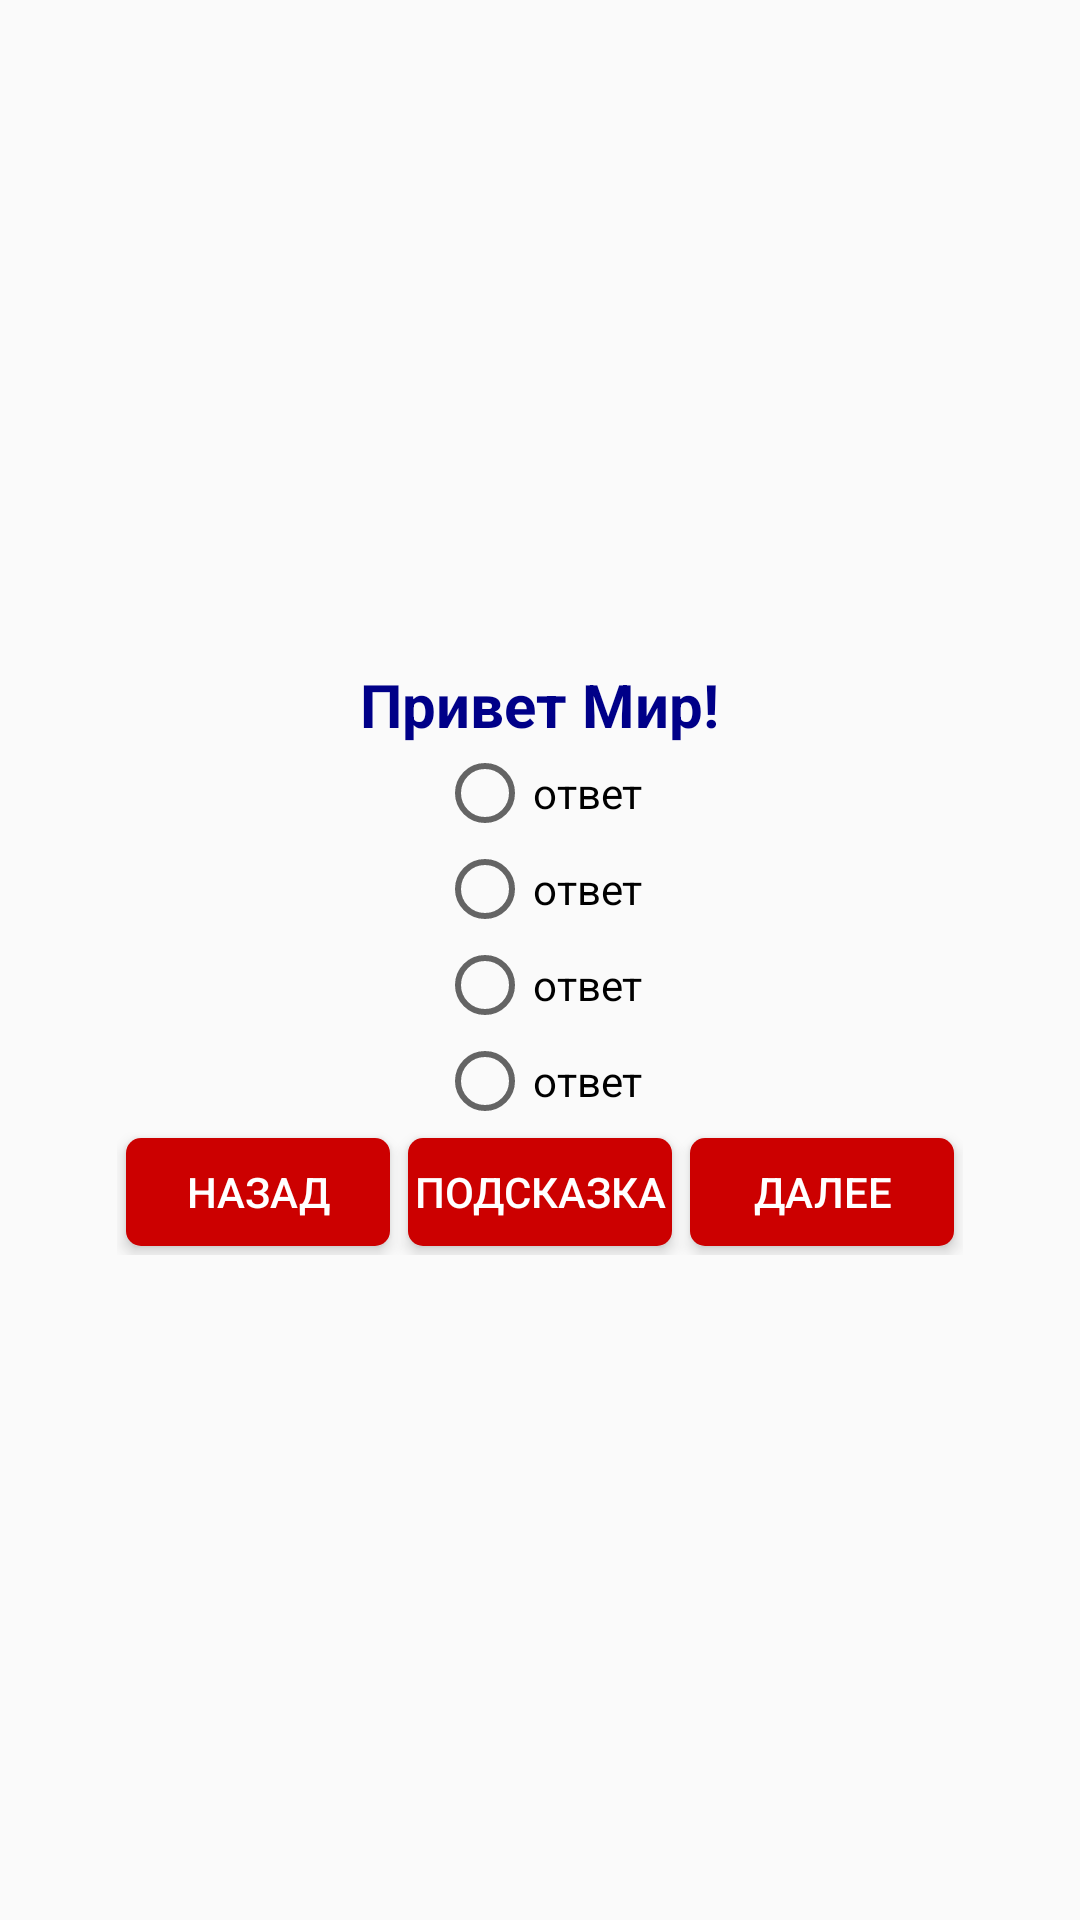

The Android layout XML behind this screen, and the referenced resources:
<!-- AndroidManifest.xml: application theme AppTheme -->
<!-- res/layout/activity_main.xml -->
<?xml version="1.0" encoding="utf-8"?>
<LinearLayout xmlns:android="http://schemas.android.com/apk/res/android"
    android:layout_width="match_parent"
    android:layout_height="match_parent"
    android:gravity="center"
    android:orientation="vertical">

    <TextView
        android:id="@+id/textViewQuestion"
        style="@style/CustomText"
        android:layout_width="wrap_content"
        android:layout_height="wrap_content"
        android:text="@string/hello" />

    <RadioGroup
        android:id="@+id/RadioGroupVariants"
        android:layout_width="wrap_content"
        android:layout_height="wrap_content"
        android:orientation="vertical">


        <RadioButton
            android:id="@+id/radioButton1"
            android:layout_width="wrap_content"
            android:layout_height="wrap_content"
            android:text="@string/radiobutton" />

        <RadioButton
            android:id="@+id/radioButton2"
            android:layout_width="wrap_content"
            android:layout_height="wrap_content"
            android:text="@string/radiobutton" />

        <RadioButton
            android:id="@+id/radioButton3"
            android:layout_width="wrap_content"
            android:layout_height="wrap_content"
            android:text="@string/radiobutton" />

        <RadioButton
            android:id="@+id/radioButton4"
            android:layout_width="wrap_content"
            android:layout_height="wrap_content"
            android:text="@string/radiobutton" />

    </RadioGroup>

    <LinearLayout
        android:layout_width="wrap_content"
        android:layout_height="wrap_content"
        android:orientation="horizontal">

        <Button
            android:id="@+id/buttonPrew"
            style="@style/Button"
            android:layout_width="wrap_content"
            android:layout_height="wrap_content"
            android:layout_weight="1"
            android:onClick="onClickPrev"
            android:text="@string/buttonBack" />

        <Button
            android:id="@+id/buttonHint"
            style="@style/Button"
            android:layout_width="wrap_content"
            android:layout_height="wrap_content"
            android:layout_weight="1"
            android:onClick="onClickHint"
            android:text="Подсказка" />

        <Button
            android:id="@+id/buttonNext"
            style="@style/Button"
            android:layout_width="wrap_content"
            android:layout_height="wrap_content"
            android:layout_weight="1"
            android:onClick="onClickNext"
            android:text="@string/buttonForward" />
    </LinearLayout>
</LinearLayout>
<!-- resources referenced by this layout -->
<resources>
  <string name="buttonBack">Назад</string>
  <string name="buttonForward">Далее</string>
  <string name="hello">Привет Мир!</string>
  <string name="radiobutton">ответ</string>
  <style name="Button">
          <item name="android:textColor">@android:color/white</item>
          <item name="android:padding">0dp</item>
          <item name="android:minWidth">88dp</item>
          <item name="android:minHeight">36dp</item>
          <item name="android:layout_margin">3dp</item>
          <item name="android:elevation">1dp</item>
          <item name="android:translationZ">1dp</item>
          <item name="android:background">@drawable/primary_round</item>
      </style>
  <style name="CustomText">
          <item name="android:textSize">20sp</item>
          <item name="android:textColor">#008</item>
          <item name="android:textStyle">bold</item>
      </style>
  <style name="AppTheme" parent="Base.Theme.AppCompat.Light.DarkActionBar">
          
          <item name="colorPrimary">@color/colorPrimary</item>
          <item name="colorPrimaryDark">@color/colorPrimaryDark</item>
          <item name="colorAccent">@color/colorAccent</item>
      </style>
  <!-- drawable primary_round (drawable) -->
  <ripple xmlns:android="http://schemas.android.com/apk/res/android" android:color="@android:color/white">
          <item>
              <shape xmlns:android="http://schemas.android.com/apk/res/android">
                  <corners android:radius="5dp" />
                  <solid android:color="@android:color/holo_red_dark" />
              </shape>
          </item>
      </ripple>
  <!-- not gathered from this repository: default colours our renderer supplied (Android Studio template values) -->
  <color name="colorPrimary">#FF6200EE</color>
  <color name="colorPrimaryDark">#FF3700B3</color>
  <color name="colorAccent">#FF03DAC5</color>
</resources>
